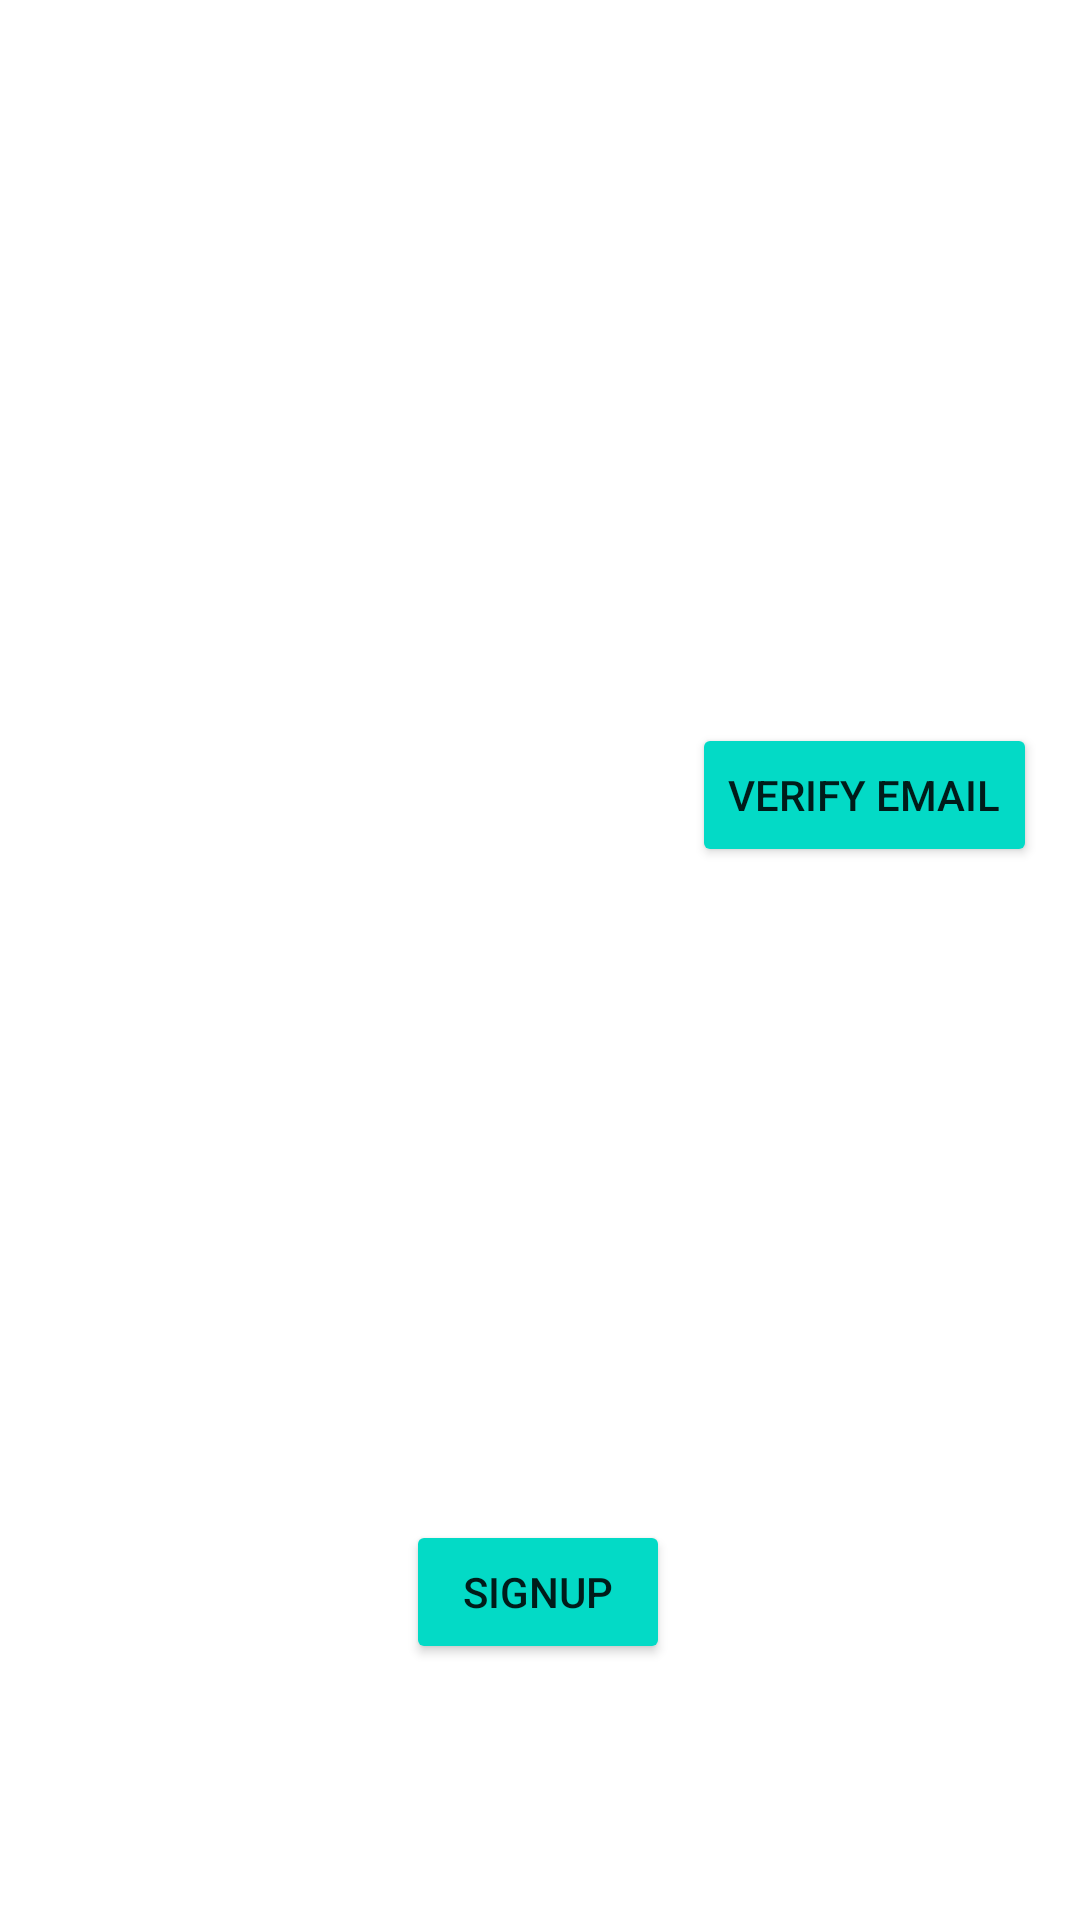

This screen was rendered from an Android layout file. Write that file and the resources it references.
<!-- AndroidManifest.xml: application theme Theme.StartupStockExchange -->
<!-- res/layout/activity_main2.xml -->
<?xml version="1.0" encoding="utf-8"?>
<androidx.constraintlayout.widget.ConstraintLayout xmlns:android="http://schemas.android.com/apk/res/android"
    xmlns:app="http://schemas.android.com/apk/res-auto"
    xmlns:tools="http://schemas.android.com/tools"
    android:layout_width="match_parent"
    android:layout_height="match_parent"
    android:background="@drawable/background"
    tools:context=".MainActivity2">

    <Button
        android:id="@+id/button2"
        android:layout_width="wrap_content"
        android:layout_height="wrap_content"
        android:backgroundTint="@color/design_default_color_secondary"
        android:text="Verify Email"
        app:layout_constraintBottom_toBottomOf="parent"
        app:layout_constraintEnd_toEndOf="parent"
        app:layout_constraintHorizontal_bias="0.941"
        app:layout_constraintStart_toStartOf="parent"
        app:layout_constraintTop_toTopOf="parent"
        app:layout_constraintVertical_bias="0.407" />

    <EditText
        android:id="@+id/username3"
        android:layout_width="match_parent"
        android:layout_height="wrap_content"

        android:layout_marginTop="152dp"
        android:background="#30ffffff"
        android:drawableLeft="@drawable/ic_baseline_person_outline_24"
        android:drawablePadding="20dp"
        android:hint="Password"
        android:padding="20dp"
        android:textColor="@color/white"
        android:textColorHint="@color/white"
        app:layout_constraintBottom_toBottomOf="parent"
        app:layout_constraintEnd_toEndOf="parent"
        app:layout_constraintHorizontal_bias="0.0"
        app:layout_constraintStart_toStartOf="parent"
        app:layout_constraintTop_toBottomOf="@+id/textView"
        app:layout_constraintVertical_bias="0.084" />

    <EditText
        android:id="@+id/username4"
        android:layout_width="match_parent"
        android:layout_height="wrap_content"

        android:layout_marginTop="256dp"
        android:background="#30ffffff"
        android:drawableLeft="@drawable/ic_baseline_person_outline_24"
        android:drawablePadding="20dp"
        android:hint="Confirm Password"
        android:padding="20dp"
        android:textColor="@color/white"
        android:textColorHint="@color/white"
        app:layout_constraintBottom_toBottomOf="parent"
        app:layout_constraintEnd_toEndOf="parent"
        app:layout_constraintHorizontal_bias="0.0"
        app:layout_constraintStart_toStartOf="parent"
        app:layout_constraintTop_toBottomOf="@+id/textView"
        app:layout_constraintVertical_bias="0.0" />

    <EditText
        android:id="@+id/username2"
        android:layout_width="match_parent"
        android:layout_height="wrap_content"
        android:layout_below="@+id/textView"
        android:layout_marginTop="56dp"
        android:background="#30ffffff"
        android:drawableLeft="@drawable/ic_baseline_person_outline_24"
        android:drawablePadding="20dp"
        android:hint="Username"
        android:padding="20dp"
        android:textColor="@color/white"
        android:textColorHint="@color/white"
        app:layout_constraintBottom_toBottomOf="parent"
        app:layout_constraintEnd_toEndOf="parent"
        app:layout_constraintHorizontal_bias="0.0"
        app:layout_constraintStart_toStartOf="parent"
        app:layout_constraintTop_toBottomOf="@+id/textView"
        app:layout_constraintVertical_bias="0.0" />

    <Button
        android:id="@+id/button"
        android:layout_width="wrap_content"
        android:layout_height="wrap_content"
        android:backgroundTint="@color/design_default_color_secondary"
        android:onClick="btnBack"
        android:text="SignUp"
        app:layout_constraintBottom_toBottomOf="parent"
        app:layout_constraintEnd_toEndOf="parent"
        app:layout_constraintHorizontal_bias="0.498"
        app:layout_constraintStart_toStartOf="parent"
        app:layout_constraintTop_toTopOf="parent"
        app:layout_constraintVertical_bias="0.856" />

    <TextView
        android:id="@+id/textView"
        android:layout_width="271dp"
        android:layout_height="59dp"
        android:layout_marginStart="50dp"
        android:layout_marginEnd="50dp"
        android:gravity="center"
        android:text="Sign Up"
        android:textColor="@color/white"
        android:textSize="35dp"
        android:textStyle="bold"
        app:layout_constraintBottom_toBottomOf="parent"
        app:layout_constraintEnd_toEndOf="parent"
        app:layout_constraintStart_toStartOf="parent"
        app:layout_constraintTop_toTopOf="parent"
        app:layout_constraintVertical_bias="0.135" />
</androidx.constraintlayout.widget.ConstraintLayout>
<!-- resources referenced by this layout -->
<resources>
  <style name="Theme.StartupStockExchange" parent="Theme.MaterialComponents.DayNight.DarkActionBar">
          
          <item name="colorPrimary">@color/purple_500</item>
          <item name="colorPrimaryVariant">@color/purple_700</item>
          <item name="colorOnPrimary">@color/white</item>
          
          <item name="colorSecondary">@color/teal_200</item>
          <item name="colorSecondaryVariant">@color/teal_700</item>
          <item name="colorOnSecondary">@color/black</item>
          
          <item name="android:statusBarColor" tools:targetApi="l">?attr/colorPrimaryVariant</item>
          
      </style>
  <!-- not gathered from this repository: default colours our renderer supplied (Android Studio template values) -->
  <color name="purple_500">#FF6200EE</color>
  <color name="purple_700">#FF3700B3</color>
  <color name="teal_200">#FF03DAC5</color>
  <color name="teal_700">#FF018786</color>
  <color name="black">#FF000000</color>
  <color name="white">#FFFFFFFF</color>
</resources>
